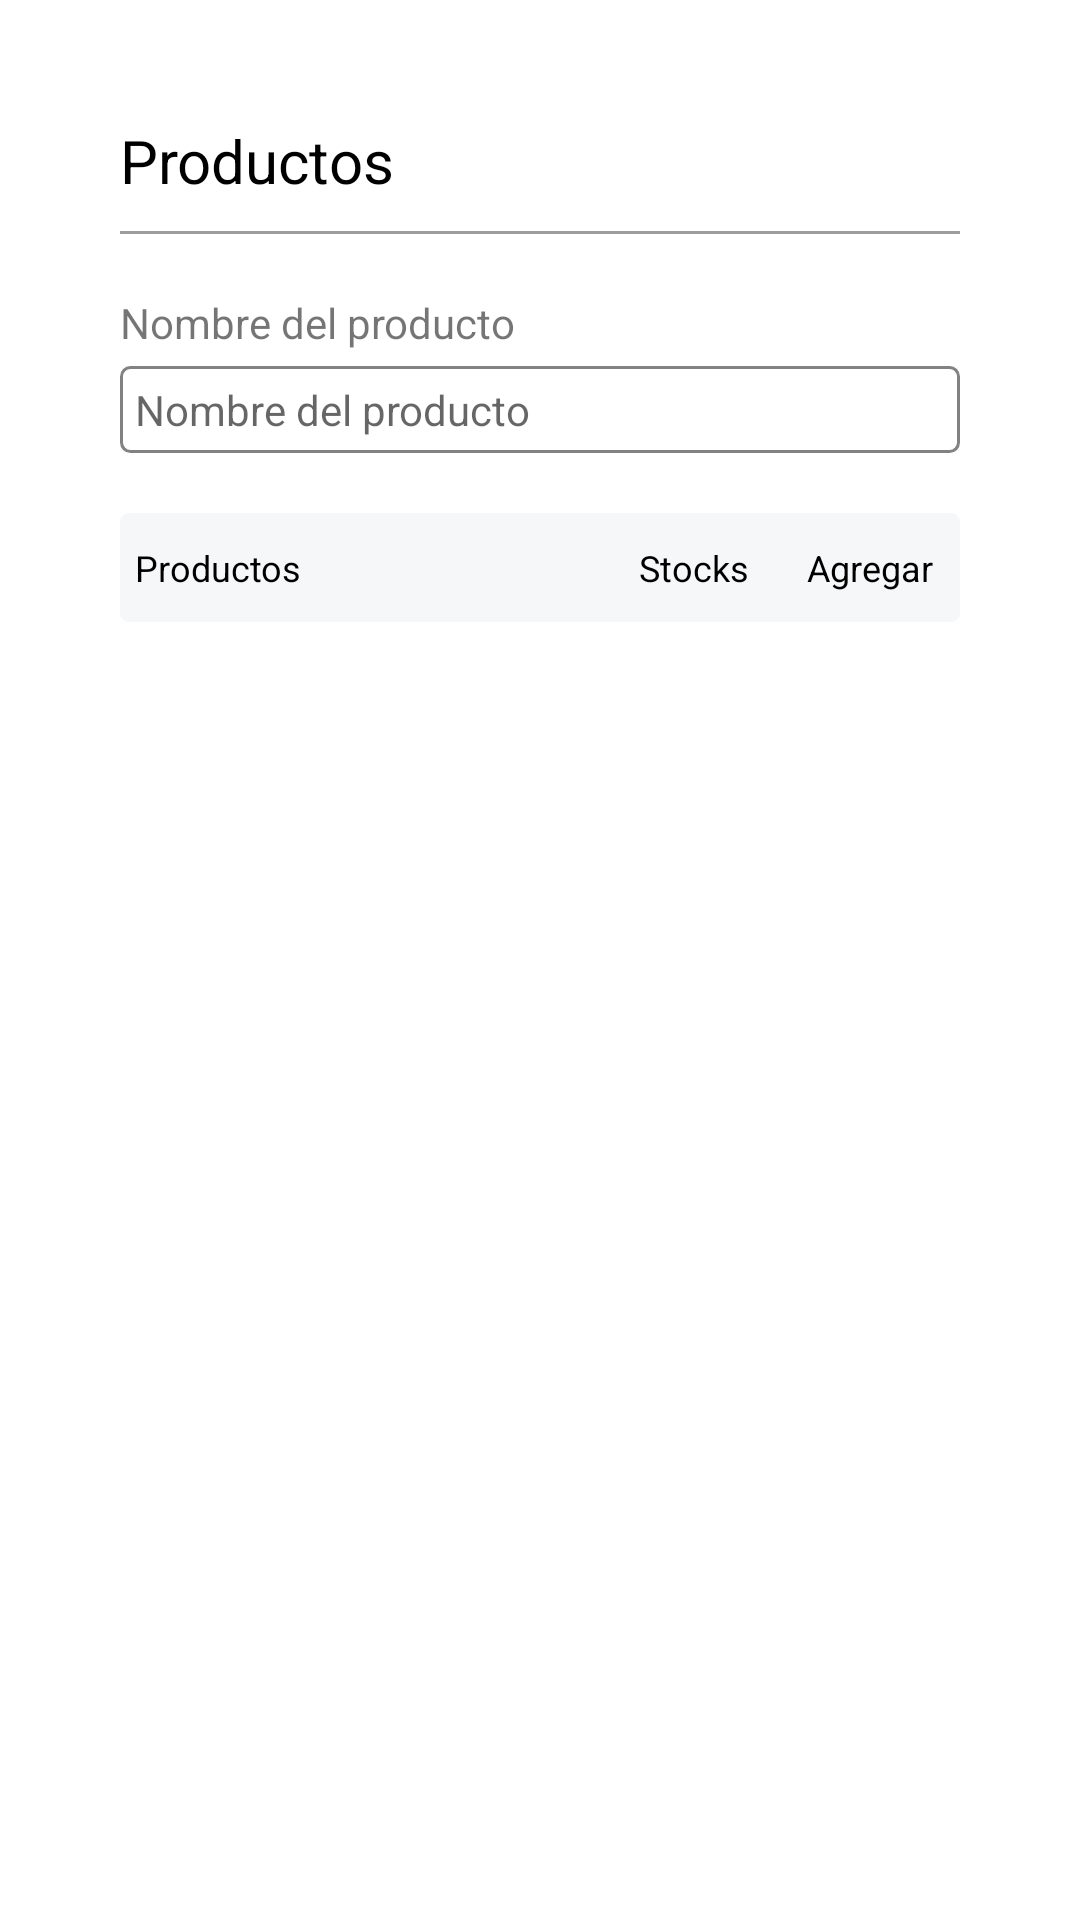

Write the Android layout XML for this screen, with the resource values it uses.
<!-- AndroidManifest.xml: application theme AppTheme -->
<!-- res/layout/dialog_agregarproductos.xml -->
<?xml version="1.0" encoding="utf-8"?>
<RelativeLayout xmlns:android="http://schemas.android.com/apk/res/android"
    xmlns:tools="http://schemas.android.com/tools"
    android:layout_width="match_parent"
    android:layout_height="match_parent"
    xmlns:app="http://schemas.android.com/apk/res-auto"
    android:padding="20dp"
    android:orientation="vertical"
    android:background="@color/transparent">

    <androidx.constraintlayout.widget.ConstraintLayout
        android:layout_width="match_parent"
        android:layout_height="match_parent"
        android:background="@drawable/border_dialog"
        android:padding="20dp"
        app:layout_constraintBottom_toBottomOf="parent"
        app:layout_constraintEnd_toEndOf="parent"
        app:layout_constraintStart_toStartOf="parent"
        app:layout_constraintTop_toTopOf="parent">


        <TextView
            android:id="@+id/tv_pedidos_productos_dialog_title"
            android:layout_width="wrap_content"
            android:layout_height="wrap_content"
            android:text="@string/st_buscar_productos_title"
            android:textColor="@color/black"
            android:textSize="@dimen/xxlarge"
            app:layout_constraintStart_toStartOf="parent"
            app:layout_constraintTop_toTopOf="parent" />

        <androidx.appcompat.widget.AppCompatImageView
            android:id="@+id/iv_pedidos_productos_dialog_close"
            android:layout_width="wrap_content"
            android:layout_height="wrap_content"
            android:layout_gravity="center"
            android:layout_marginStart="5dp"
            app:layout_constraintTop_toTopOf="@id/tv_pedidos_productos_dialog_title"
            app:layout_constraintBottom_toBottomOf="@+id/tv_pedidos_productos_dialog_title"
            app:layout_constraintEnd_toEndOf="parent"
            app:srcCompat="@drawable/ic_baseline_close_24" />


        <View
            android:id="@+id/v_pedidos_productos_dialog_divider"
            android:layout_width="match_parent"
            android:layout_height="1dp"
            android:layout_marginTop="10dp"
            android:background="@color/grey"
            app:layout_constraintEnd_toEndOf="parent"
            app:layout_constraintStart_toStartOf="parent"
            app:layout_constraintTop_toBottomOf="@+id/tv_pedidos_productos_dialog_title" />


        
        <TextView
            android:id="@+id/tv_agregar_producto_nombre_dialog"
            android:layout_width="wrap_content"
            android:layout_height="wrap_content"
            android:layout_marginTop="20dp"
            app:layout_constraintStart_toStartOf="parent"
            app:layout_constraintTop_toBottomOf="@+id/v_pedidos_productos_dialog_divider"
            android:textSize="@dimen/normal"
            android:text="@string/st_pedidos_producto_dialog_buscador"/>
        <androidx.appcompat.widget.AppCompatEditText
            android:id="@+id/et_agregar_producto_nombre_dialog"
            android:layout_width="match_parent"
            android:layout_marginTop="5dp"
            android:background="@drawable/border_editext_more_tiny"
            android:padding="5dp"
            app:layout_constraintStart_toStartOf="parent"
            app:layout_constraintTop_toBottomOf="@+id/tv_agregar_producto_nombre_dialog"
            android:textSize="@dimen/normal"
            android:cursorVisible="false"
            android:focusable="false"
            android:hint="@string/st_pedidos_producto_dialog_buscador"
            android:layout_height="wrap_content"/>


        
        
        <androidx.constraintlayout.widget.ConstraintLayout
            android:id="@+id/cl_agregar_cabecera_dialog"
            android:layout_width="match_parent"
            android:orientation="horizontal"
            android:layout_height="wrap_content"
            android:background="@drawable/border_tabla_agrega_clientes_dialog"
            android:paddingTop="10dp"
            android:paddingBottom="10dp"
            android:layout_marginTop="20dp"
            app:layout_constraintStart_toStartOf="parent"
            app:layout_constraintTop_toBottomOf="@+id/et_agregar_producto_nombre_dialog">

            
            <TextView
                android:id="@+id/tv_pedidos_agregar_nombre_dialog"
                android:layout_width="0dp"
                android:layout_height="wrap_content"
                android:textSize="@dimen/tiny"
                android:textColor="@color/black"
                app:layout_constraintStart_toStartOf="parent"
                app:layout_constraintTop_toTopOf="parent"
                app:layout_constraintBottom_toBottomOf="parent"
                app:layout_constraintWidth_percent="0.60"
                android:paddingStart="5dp"
                android:text="@string/st_buscar_productos_title"/>
            <TextView
                android:id="@+id/tv_pedidos_agregar_stocks_table_dialog"
                android:layout_width="0dp"
                android:layout_height="wrap_content"
                android:textSize="@dimen/tiny"
                app:layout_constraintStart_toEndOf="@+id/tv_pedidos_agregar_nombre_dialog"
                android:textColor="@color/black"
                android:paddingStart="5dp"
                app:layout_constraintWidth_percent="0.20"
                app:layout_constraintEnd_toStartOf="@+id/tv_pedidos_agregar_opciones_dialog"
                app:layout_constraintTop_toTopOf="parent"
                app:layout_constraintBottom_toBottomOf="parent"
                android:text="@string/st_buscar_productos_stocks_title"/>
            <TextView
                android:id="@+id/tv_pedidos_agregar_opciones_dialog"
                android:layout_width="0dp"
                android:layout_height="wrap_content"
                app:layout_constraintStart_toEndOf="@+id/tv_pedidos_agregar_stocks_table_dialog"
                android:textSize="@dimen/tiny"
                app:layout_constraintWidth_percent="0.20"
                app:layout_constraintEnd_toEndOf="parent"
                android:textColor="@color/black"
                android:paddingStart="5dp"
                app:layout_constraintBottom_toBottomOf="parent"
                app:layout_constraintTop_toTopOf="parent"
                android:text="@string/st_buscar_productos_agregar_title"/>

        </androidx.constraintlayout.widget.ConstraintLayout>
        
            <androidx.recyclerview.widget.RecyclerView
                android:id="@+id/rv_agregar_productos_reciclerView_dialog"
                android:layout_width="match_parent"
                app:layout_constraintStart_toStartOf="parent"
                app:layout_constraintEnd_toEndOf="parent"
                app:layout_constraintBottom_toBottomOf="parent"
                app:layout_constraintTop_toBottomOf="@+id/cl_agregar_cabecera_dialog"
                android:layout_height="0dp"
                android:layout_marginBottom="10dp"
                app:layoutManager="androidx.recyclerview.widget.LinearLayoutManager"/>




    </androidx.constraintlayout.widget.ConstraintLayout>

</RelativeLayout>
<!-- resources referenced by this layout -->
<resources>
  <color name="black">#000000</color>
  <color name="grey">#9D9D9D</color>
  <color name="transparent">#00ececec</color>
  <dimen name="normal">14dp</dimen>
  <dimen name="tiny">12dp</dimen>
  <dimen name="xxlarge">20dp</dimen>
  <!-- drawable border_dialog (drawable) -->
  <?xml version="1.0" encoding="utf-8"?>
  <shape xmlns:android="http://schemas.android.com/apk/res/android">
      <solid android:color="@color/white"/>
  
      <corners android:radius="10dp" />
  </shape>
  <!-- drawable border_editext_more_tiny (drawable) -->
  <?xml version="1.0" encoding="utf-8"?>
  <selector xmlns:android="http://schemas.android.com/apk/res/android">
  
  
      
      <item>
          <layer-list xmlns:android="http://schemas.android.com/apk/res/android">
              <item>
                  <shape android:shape="rectangle">
                      <corners android:radius="3dp"/>
                      <solid android:color="@color/white"/>
                      <stroke android:width="1dp"
                          android:color="@color/login_c_border_editext" />
                  </shape>
              </item>
          </layer-list>
      </item>
  
  </selector>
  <!-- drawable border_tabla_agrega_clientes_dialog (drawable) -->
  <?xml version="1.0" encoding="utf-8"?>
  <selector xmlns:android="http://schemas.android.com/apk/res/android">
  
  
      
      <item>
          <layer-list xmlns:android="http://schemas.android.com/apk/res/android">
              <item>
                  <shape android:shape="rectangle">
                      <corners android:radius="3dp"/>
                      <solid android:color="@color/tabla_agregar_pedidos"/>
                  </shape>
              </item>
          </layer-list>
      </item>
  
  </selector>
  <string name="st_buscar_productos_agregar_title">Agregar</string>
  <string name="st_buscar_productos_stocks_title">Stocks</string>
  <string name="st_buscar_productos_title">Productos</string>
  <string name="st_pedidos_producto_dialog_buscador">Nombre del producto</string>
  <style name="AppTheme" parent="Theme.MaterialComponents.DayNight.NoActionBar">
          <item name="colorPrimary">@color/colorPrimary</item>
          <item name="colorPrimaryDark">@color/gray</item>
          
          <item name="toolbarStyle">@style/Widget.MaterialComponents.Toolbar.PrimarySurface</item>
          
          <item name="drawerArrowStyle">@style/AppTheme.DrawerArrowStyle</item>
          <item name="android:switchStyle">@style/MyTheme.Switch</item>
          <item name="android:listDivider">@android:color/transparent</item>
      </style>
  <color name="white">#FFFFFF</color>
  <color name="login_c_border_editext">#828282</color>
  <color name="tabla_agregar_pedidos">#F6F7F8</color>
  <color name="colorPrimary">#00b5e2</color>
  <color name="gray">#b1b1b1</color>
  <style name="AppTheme.DrawerArrowStyle" parent="Widget.AppCompat.DrawerArrowToggle">
          
          <item name="color">@android:color/white</item>
      </style>
  <style name="MyTheme.Switch" parent="Widget.AppCompat.CompoundButton.Switch">
          <item name="colorControlActivated">@color/black</item>
          <item name="colorControlNormal">@color/black</item>
          <item name="colorControlHighlight">@color/black</item>
          <item name="colorSwitchThumbNormal">@color/black</item>
          <item name="colorAccent">@color/black</item>
      </style>
</resources>
